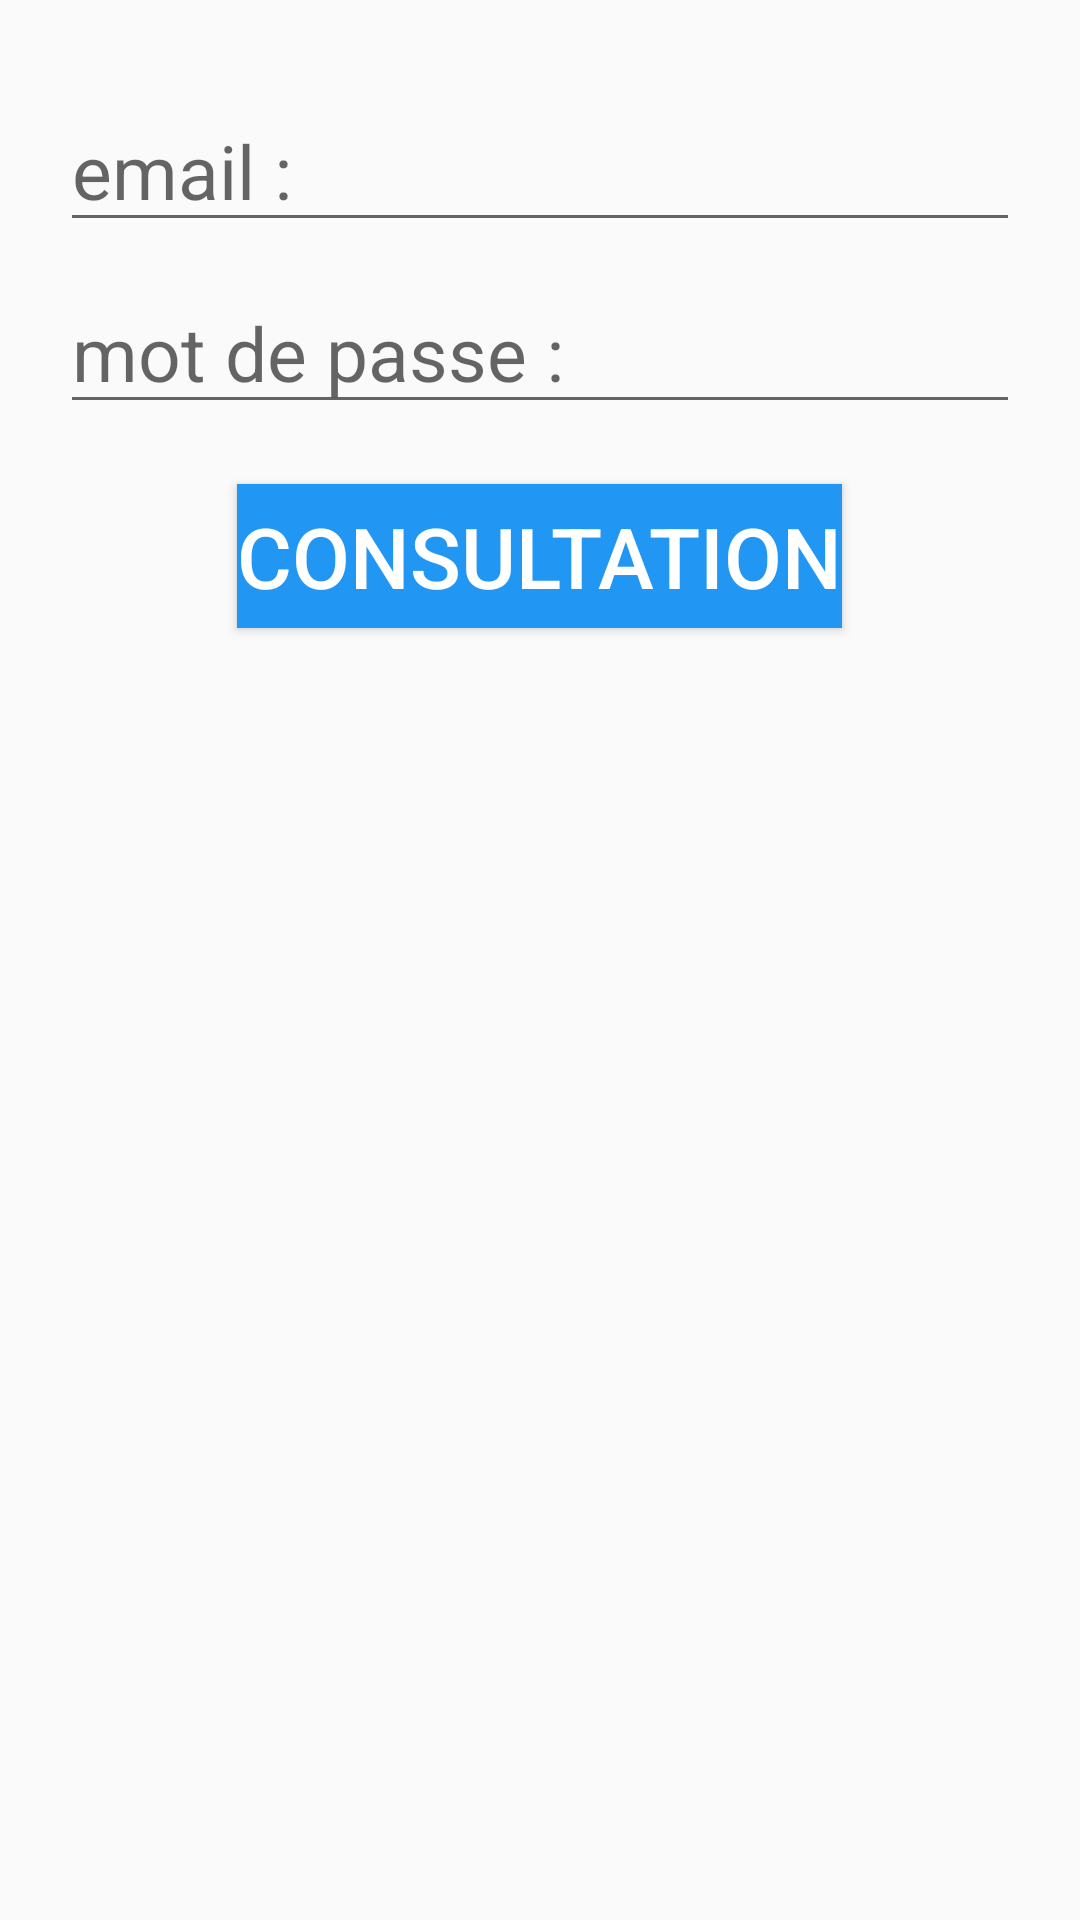

Layout XML and referenced resources for this Android screen:
<!-- AndroidManifest.xml: application theme Theme.Moussa_Amal_Mesure_Glycemie -->
<!-- res/layout/activity_home.xml -->
<?xml version="1.0" encoding="utf-8"?>
<RelativeLayout xmlns:android="http://schemas.android.com/apk/res/android"
    xmlns:app="http://schemas.android.com/apk/res-auto"
    xmlns:tools="http://schemas.android.com/tools"
    android:layout_width="match_parent"
    android:layout_height="match_parent"
    android:background="@drawable/home_background"
    android:padding="20dp"
    tools:context=".view.HomeActivity">

    <EditText
        android:id="@+id/etUserEmail"
        android:layout_marginTop="10dp"
        android:layout_width="match_parent"
        android:layout_height="wrap_content"
        android:hint="@string/email"
        android:inputType="textEmailAddress"
        android:textSize="25sp"
        android:layout_alignParentLeft="true"
        android:layout_alignParentRight="true"
        android:layout_alignParentTop="true"
        />
    <EditText
        android:id="@+id/etUserPassword"
        android:layout_marginTop="10dp"
        android:layout_width="match_parent"
        android:layout_height="wrap_content"
        android:hint="@string/mdp"
        android:inputType="textPassword"
        android:textSize="25sp"
        android:layout_alignParentLeft="true"
        android:layout_alignParentRight="true"
        android:layout_below="@id/etUserEmail"
        />

    <Button
        android:id="@+id/btnConsultation"
        android:layout_width="wrap_content"
        android:layout_height="wrap_content"
        android:layout_centerHorizontal="true"
        android:layout_marginStart="20dp"
        android:layout_marginTop="20dp"
        android:layout_marginEnd="20dp"
        android:layout_marginBottom="20dp"
        android:background="@color/blue"
        android:text="@string/consultation"
        android:textColor="@color/white"
        android:textSize="28sp"
        android:layout_below="@id/etUserPassword"/>
</RelativeLayout>
<!-- resources referenced by this layout -->
<resources>
  <color name="blue">#2196F3</color>
  <color name="white">#FFFFFFFF</color>
  <string name="consultation">Consultation</string>
  <string name="email">email :</string>
  <string name="mdp">mot de passe :</string>
  <style name="Theme.Moussa_Amal_Mesure_Glycemie" parent="Base.Theme.Moussa_Amal_Mesure_Glycemie" />
  <style name="Base.Theme.Moussa_Amal_Mesure_Glycemie" parent="Theme.AppCompat.DayNight.NoActionBar">
          
          
      </style>
</resources>
